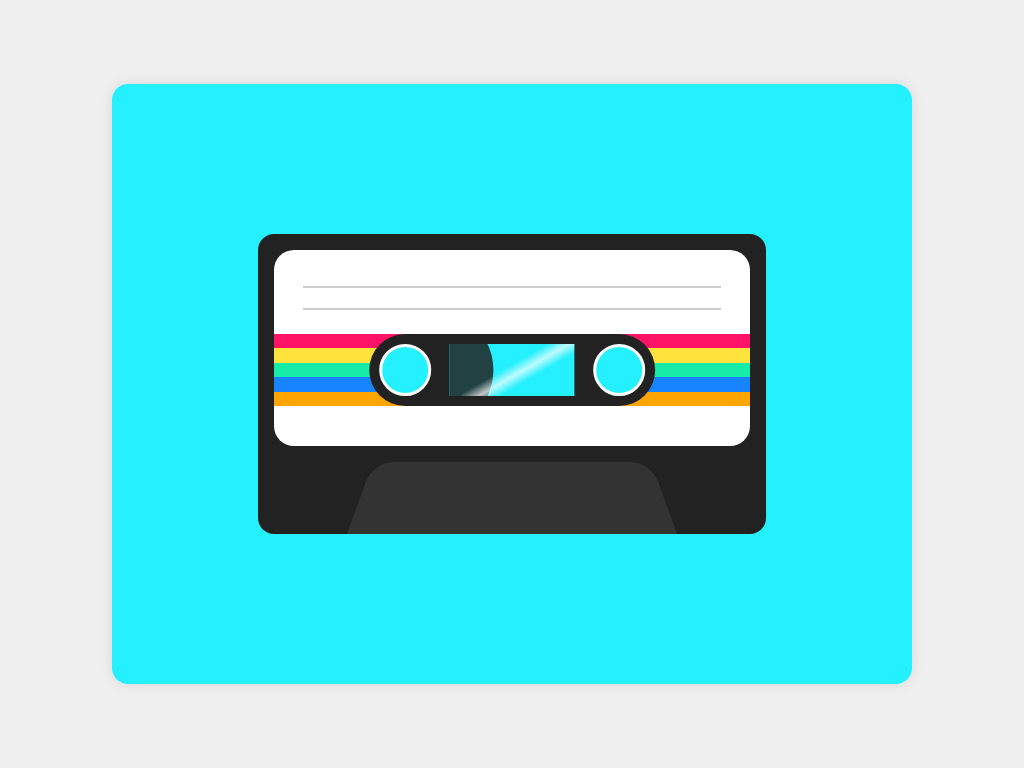

Recreate this image using only HTML and CSS.

<!-- file: index.html -->
<!DOCTYPE html>
<html>
  <head>
    <title>CSS - Cassette</title>
    <link rel="stylesheet" href="../styles.css" />
    <link rel="stylesheet" href="index.css" />
  </head>
  <body>
    <main>
      <div class="cassette">
        <div class="cassette-bottom cassette-bottom-left"></div>
        <div class="cassette-bottom cassette-bottom-right"></div>
        <div class="cassette-label">
          <div class="cassette-label-lines">
            <div class="cassette-label-line"></div>
            <div class="cassette-label-line"></div>
          </div>
          <div class="cassette-label-strips">
            <div class="cassette-label-strip red"></div>
            <div class="cassette-label-strip yellow"></div>
            <div class="cassette-label-strip green"></div>
            <div class="cassette-label-strip blue"></div>
            <div class="cassette-label-strip orange"></div>
          </div>
          <div class="cassette-hole-container">
            <div class="cassette-hole cassette-hole-left"></div>
            <div class="cassette-glass">
              <div class="cassette-glass-glimmer"></div>
              <div class="cassette-reel"></div>
            </div>
            <div class="cassette-hole cassette-hole-right"></div>
          </div>
        </div>
      </div>
    </main>
  </body>
</html>


/* file: styles.css */
* {
    margin: 0;
    padding: 0;
    box-sizing: border-box;
}

body {
    background-color: #f0f0f0;
    width: 100%;
    height: 100vh;
    display: flex;
    justify-content: center;
    align-items: center;
}

main {
    width: 800px;
    height: 600px;
    display: flex;
    justify-content: center;
    align-items: center;
    box-shadow: 0 0 16px rgba(0, 0, 0, 0.1);
    border-radius: 16px;
}

/* file: index.css */
:root {
    --background-color: rgb(37, 240, 255);
    --cassette-color: #222;
}

main {
    background-color: var(--background-color);
}

.cassette {
    background-color: var(--cassette-color);
    position: relative;
    width: 508px;
    height: 300px;
    border-radius: 16px;
}

.cassette-bottom {
    background-color: #333;
    position: absolute;
    bottom: 0;
    width: 50%;
    height: 72px;
}

.cassette-bottom-left {
    left: 20%;
    transform: skew(-20deg);
    border-top-left-radius: 20px;
}

.cassette-bottom-right {
    background-color: #333;
    position: absolute;
    bottom: 0;
    right: 20%;
    transform: skew(20deg);
    border-top-right-radius: 20px;
}

.cassette-label {
    background-color: white;
    position: relative;
    width: calc(100% - 32px);
    height: 196px;
    margin: 16px;
    border-radius: 20px;
}

.cassette-label-lines {
    position: absolute;
    top: 36px;
    left: 0;
    width: 100%;
    height: 24px;
    display: flex;
    flex-direction: column;
    justify-content: space-between;
    align-items: center;
}

.cassette-label-line {
    background-color: #ccc;
    width: 88%;
    height: 2px;
}

.cassette-label-strips {
    position: absolute;
    top: 84px;
    left: 0;
    width: 100%;
    height: 72px;
}

.cassette-label-strip {
    width: 100%;
    height: 20%;
}

.cassette-label-strip.red {
    background-color: rgb(255, 19, 102);
}

.cassette-label-strip.yellow {
    background-color: rgb(255, 226, 60);
}

.cassette-label-strip.green {
    background-color: rgb(23, 235, 168);
}

.cassette-label-strip.blue {
    background-color: rgb(24, 132, 255);
}

.cassette-label-strip.orange {
    background-color: orange;
}

.cassette-hole-container {
    background-color: var(--cassette-color);
    position: absolute;
    top: 120px;
    left: 50%;
    width: 60%;
    height: 72px;
    transform: translate(-50%, -50%);
    border-radius: 36px;
}

.cassette-hole {
    background-color: var(--background-color);
    position: absolute;
    top: 50%;
    width: 52px;
    height: 52px;
    border-radius: 50%;
    border: 3px solid white;
}

.cassette-hole-left {
    left: 10px;
    transform: translate(0, -50%);
}

.cassette-hole-right {
    right: 10px;
    transform: translate(0, -50%);
}

.cassette-glass {
    background-color: var(--background-color);
    position: absolute;
    top: 50%;
    left: 50%;
    width: 44%;
    height: 52px;
    transform: translate(-50%, -50%);
    overflow: hidden;
}

.cassette-glass-glimmer {
    background: linear-gradient(-30deg, transparent 40%, rgba(255, 255, 255, 0.7) 50%, transparent 60%);
    position: absolute;
    top: 0;
    left: 0;
    width: 100%;
    height: 100%;
    transform: translate(12px, 0);
    z-index: 2;
}

.cassette-reel {
    background-color: color-mix(in srgb, var(--background-color) 15%, var(--cassette-color));
    width: 120px;
    height: 120px;
    transform: translate(-76px, -34px);
    border-radius: 50%;
}